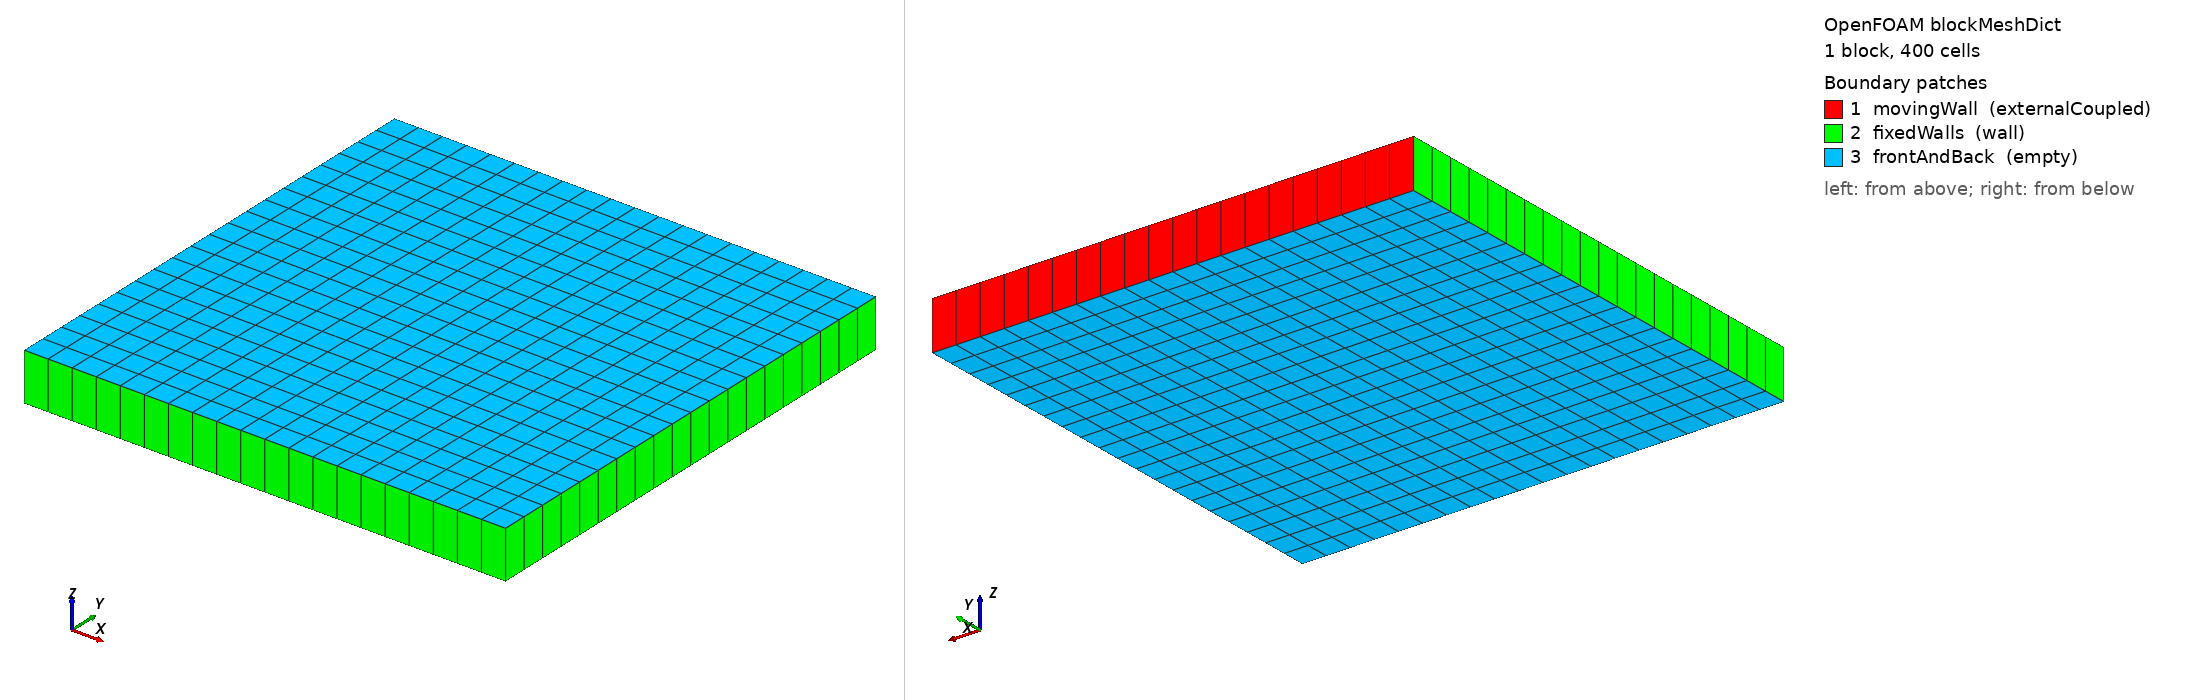

OpenFOAM case: the mesh blockMesh builds from blockMeshDict, 1 block(s), 400 cells. Boundary patches (legend numbers): 1 movingWall (externalCoupled), 2 fixedWalls (wall), 3 frontAndBack (empty). Left view from above one corner, right view from below the opposite corner. Boundary conditions: 1 field file(s) under 0/; 3 of 3 drawn patches have an entry in a shipped field file.

=== system/blockMeshDict ===
/*--------------------------------*- C++ -*----------------------------------*\
  =========                 |
  \\      /  F ield         | OpenFOAM: The Open Source CFD Toolbox
   \\    /   O peration     | Website:  https://openfoam.org
    \\  /    A nd           | Version:  8
     \\/     M anipulation  |
\*---------------------------------------------------------------------------*/
FoamFile
{
    version     2.0;
    format      ascii;
    class       dictionary;
    object      blockMeshDict;
}
// * * * * * * * * * * * * * * * * * * * * * * * * * * * * * * * * * * * * * //

convertToMeters 0.1;

vertices
(
    (0 0 0)
    (1 0 0)
    (1 1 0)
    (0 1 0)
    (0 0 0.1)
    (1 0 0.1)
    (1 1 0.1)
    (0 1 0.1)
);

blocks
(
    hex (0 1 2 3 4 5 6 7) (20 20 1) simpleGrading (1 1 1)
);

edges
(
);

boundary
(
    movingWall
    {
        type externalCoupled;
        faces
        (
            (3 7 6 2)
        );
    }
    fixedWalls
    {
        type wall;
        faces
        (
            (0 4 7 3)
            (2 6 5 1)
            (1 5 4 0)
        );
    }
    frontAndBack
    {
        type empty;
        faces
        (
            (0 3 2 1)
            (4 5 6 7)
        );
    }
);

mergePatchPairs
(
);

// ************************************************************************* //


=== system/controlDict ===
/*--------------------------------*- C++ -*----------------------------------*\
  =========                 |
  \\      /  F ield         | OpenFOAM: The Open Source CFD Toolbox
   \\    /   O peration     | Website:  https://openfoam.org
    \\  /    A nd           | Version:  8
     \\/     M anipulation  |
\*---------------------------------------------------------------------------*/
FoamFile
{
    version         2;
    format          ascii;
    class           dictionary;
    location        "system";
    object          controlDict;
}
// * * * * * * * * * * * * * * * * * * * * * * * * * * * * * * * * * * * * * //

application     icoFoam;

startFrom       startTime;

startTime       0;

stopAt          endTime;

endTime         5;

deltaT          0.5;

writeControl    timeStep;

writeInterval   20;

purgeWrite      0;

writeFormat     ascii;

writePrecision  6;

writeCompression off;

timeFormat      general;

timePrecision   6;

runTimeModifiable true;

libs            ( "libcustomfiniteVolume.so" );

functions
{
    time
    {
        type            time;
        libs            ( "libutilityFunctionObjects.so" );
        writeControl    timeStep;
        writeInterval   1;
        perTimeStep     no;
    }
}


// ************************************************************************* //


=== 0/U ===
/*--------------------------------*- C++ -*----------------------------------*\
  =========                 |
  \\      /  F ield         | OpenFOAM: The Open Source CFD Toolbox
   \\    /   O peration     | Website:  https://openfoam.org
    \\  /    A nd           | Version:  8
     \\/     M anipulation  |
\*---------------------------------------------------------------------------*/
FoamFile
{
    version         2;
    format          ascii;
    class           volVectorField;
    object          U;
}
// * * * * * * * * * * * * * * * * * * * * * * * * * * * * * * * * * * * * * //

dimensions      [ 0 1 -1 0 0 0 0 ];

internalField   uniform ( 0 0 0 );

boundaryField
{
    movingWall
    {
        type            externalCoupledNew;
        commsDir        "/home/jlong/workspace/SWMM_CFD/Case/comms";
        waitInterval    0;
        calcInterval    0.5;
        file            data_OpenFOAM_cavity;
        initByExternal  0;
    }
    fixedWalls
    {
        type            noSlip;
    }
    frontAndBack
    {
        type            empty;
    }
}


// ************************************************************************* //
